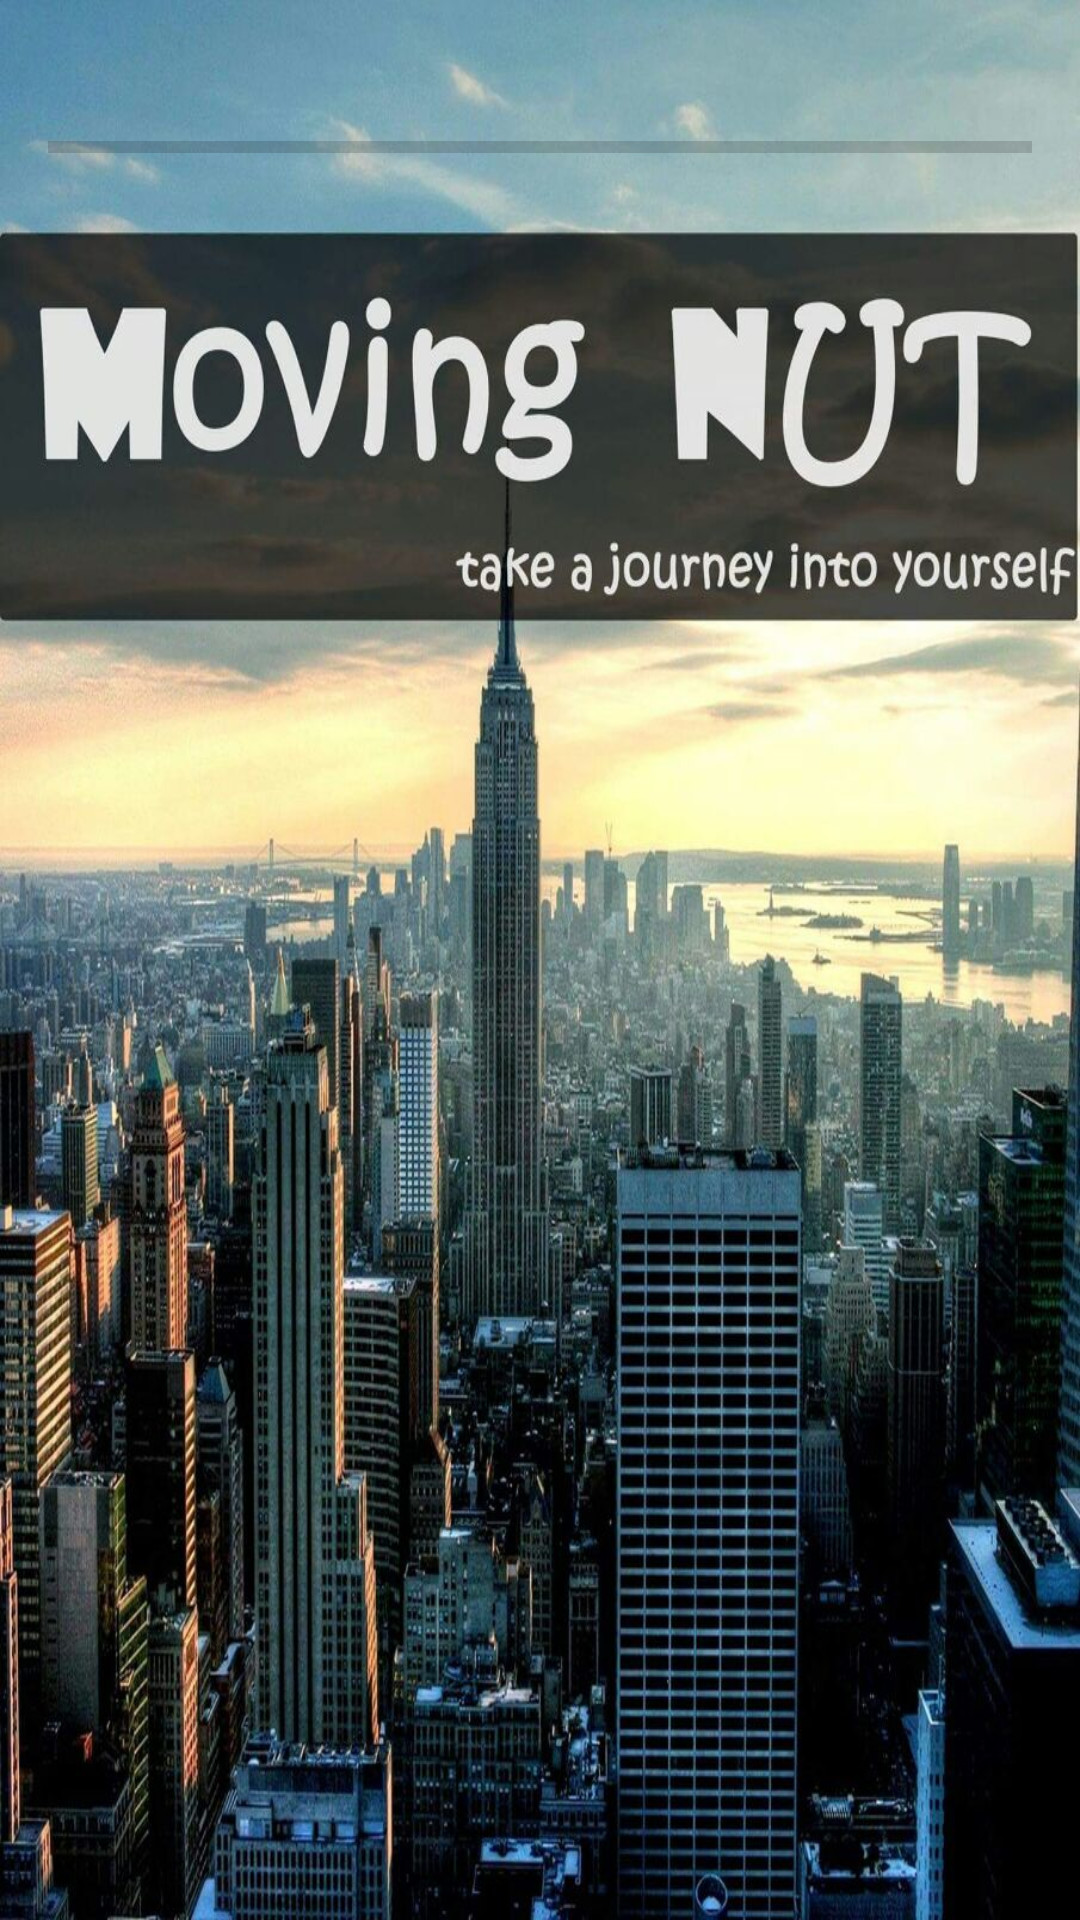

Android layout source for this screen:
<!-- AndroidManifest.xml: application theme AppTheme -->
<!-- res/layout/activity_main.xml -->
<?xml version="1.0" encoding="utf-8"?>

<RelativeLayout xmlns:android="http://schemas.android.com/apk/res/android"
    xmlns:tools="http://schemas.android.com/tools"
    android:layout_width="match_parent"
    android:layout_height="match_parent"
    android:paddingBottom="@dimen/activity_vertical_margin"
    android:paddingLeft="@dimen/activity_horizontal_margin"
    android:paddingRight="@dimen/activity_horizontal_margin"
    android:paddingTop="@dimen/activity_vertical_margin"
    android:background="@drawable/splashscreen"
    tools:context="com.example.shivam.catchup.MainActivity">


    <ProgressBar
        style="?android:attr/progressBarStyleHorizontal"
        android:layout_width="match_parent"
        android:layout_height="wrap_content"
        android:id="@+id/progressBar"
        android:layout_marginTop="25dp"
        android:layout_centerHorizontal="true" />


</RelativeLayout>
<!-- resources referenced by this layout -->
<resources>
  <dimen name="activity_horizontal_margin">16dp</dimen>
  <dimen name="activity_vertical_margin">16dp</dimen>
  <!-- drawable splashscreen: jpg bitmap (drawable, 233344 bytes) -->
  <style name="AppTheme" parent="Theme.AppCompat.Light.DarkActionBar">
          
          <item name="colorPrimary">@color/colorPrimary</item>
          <item name="colorPrimaryDark">@color/colorPrimaryDark</item>
          <item name="colorAccent">@color/colorAccent</item>
  
  
      </style>
  <color name="colorPrimary">#5b0a12</color>
  <color name="colorPrimaryDark">#c1660306</color>
  <color name="colorAccent">#FF4081</color>
</resources>
